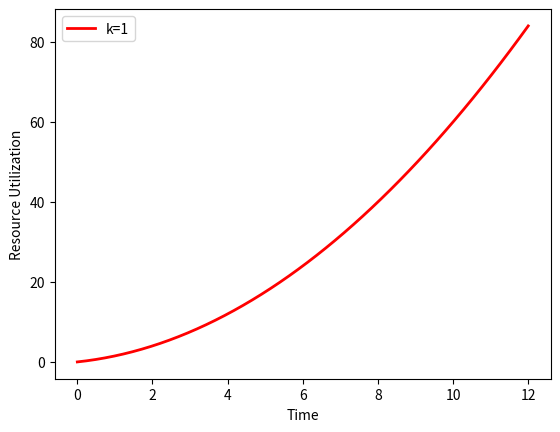

This figure's Python source:
# Visualize ODE assignment
# [redacted]
# Using numpy, scipy, and matplotlib, and the notes from class
#The approach was basing solving the ODE off of the notes, and workingn together to figure everythiing out

import numpy as np
from scipy.integrate import odeint
import matplotlib.pyplot as plt

# function that returns dx/dt
def model(x, t, k):
    dxdt = k + t
    return dxdt

# initial condition
x0 = 0.001

# time points
t = np.linspace(0, 12)

# solve ODEs
k = 1
x1 = odeint(model, x0, t, args=(k,))

# plot results
plt.plot(t, x1, 'r-', linewidth=2, label='k=1')
plt.xlabel('Time')
plt.ylabel('Resource Utilization')
plt.legend()
plt.show()
